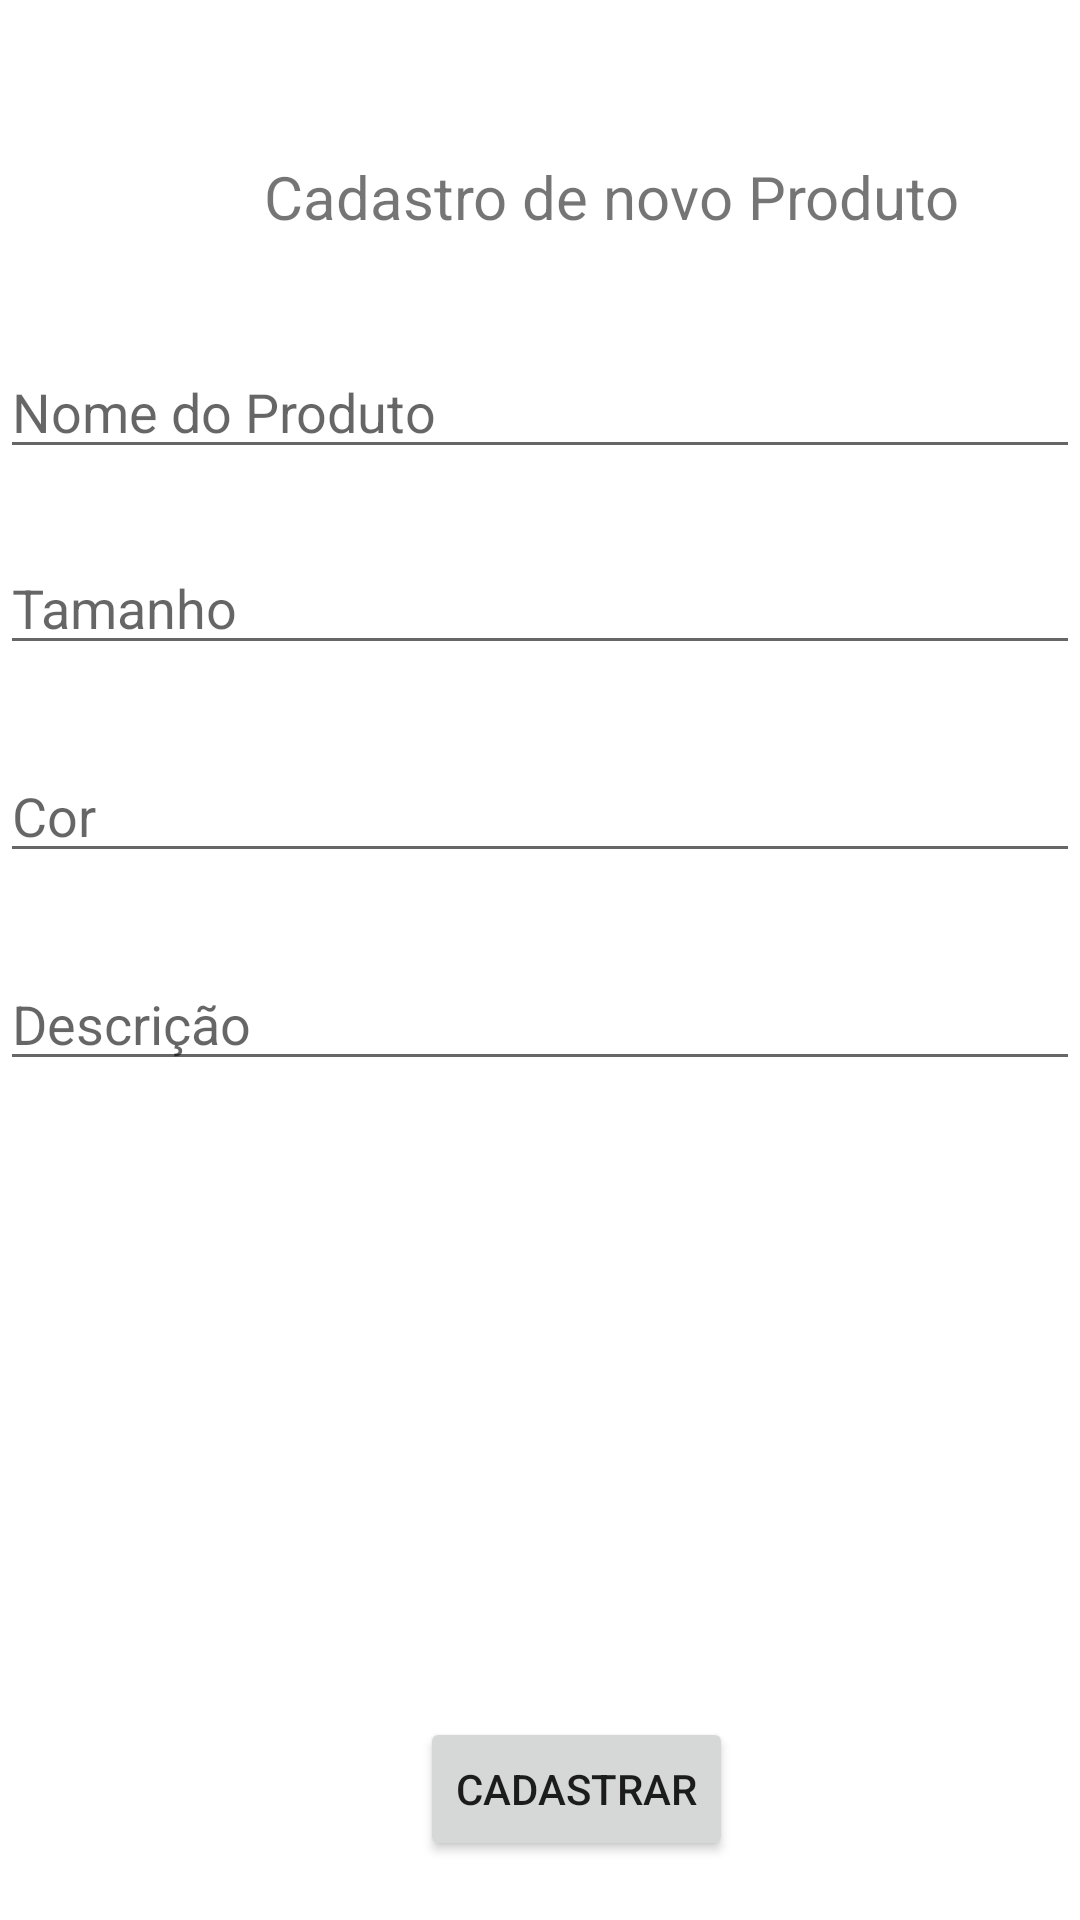

Write the Android layout XML for this screen, with the resource values it uses.
<!-- AndroidManifest.xml: application theme Theme.ElasClub -->
<!-- res/layout/fragment_cadastro_produto.xml -->
<?xml version="1.0" encoding="utf-8"?>
<androidx.constraintlayout.widget.ConstraintLayout xmlns:android="http://schemas.android.com/apk/res/android"
    xmlns:app="http://schemas.android.com/apk/res-auto"
    xmlns:tools="http://schemas.android.com/tools"
    android:layout_width="match_parent"
    android:layout_height="match_parent"
    tools:context=".ui.actions.CadastroProdutoFragment">


    <EditText
        android:id="@+id/edtProduto"
        android:layout_width="0dp"
        android:layout_height="wrap_content"
        android:layout_marginTop="36dp"
        android:hint="Nome do Produto"
        app:layout_constraintEnd_toEndOf="parent"
        app:layout_constraintHorizontal_bias="1.0"
        app:layout_constraintStart_toStartOf="parent"
        app:layout_constraintTop_toBottomOf="@+id/textView2" />

    <TextView
        android:id="@+id/textView2"
        android:layout_width="wrap_content"
        android:layout_height="wrap_content"
        android:layout_marginStart="88dp"
        android:layout_marginTop="52dp"
        android:text="@string/novo"
        android:textSize="20sp"
        app:layout_constraintStart_toStartOf="parent"
        app:layout_constraintTop_toTopOf="parent" />

    <EditText
        android:id="@+id/edtTamanho"
        android:layout_width="0dp"
        android:layout_height="wrap_content"
        android:layout_marginTop="24dp"
        android:hint="Tamanho"
        app:layout_constraintEnd_toEndOf="parent"
        app:layout_constraintHorizontal_bias="1.0"
        app:layout_constraintStart_toStartOf="parent"
        app:layout_constraintTop_toBottomOf="@+id/edtProduto" />

    <EditText
        android:id="@+id/edtCor"
        android:layout_width="0dp"
        android:layout_height="wrap_content"
        android:layout_marginTop="28dp"
        android:hint="Cor"
        app:layout_constraintEnd_toEndOf="parent"
        app:layout_constraintHorizontal_bias="1.0"
        app:layout_constraintStart_toStartOf="parent"
        app:layout_constraintTop_toBottomOf="@+id/edtTamanho" />

    <EditText
        android:id="@+id/etdDescricao"
        android:layout_width="0dp"
        android:layout_height="wrap_content"
        android:layout_marginTop="28dp"
        android:hint="Descrição"
        app:layout_constraintEnd_toEndOf="parent"
        app:layout_constraintHorizontal_bias="0.0"
        app:layout_constraintStart_toStartOf="parent"
        app:layout_constraintTop_toBottomOf="@+id/edtCor" />

    <ImageView
        android:id="@+id/imgViewFoto"
        android:layout_width="100dp"
        android:layout_height="100dp"
        android:layout_marginStart="152dp"
        android:layout_marginTop="60dp"
        android:onClick="capturarImagem"
        android:src="@drawable/outline_add_a_photo_24"
        app:layout_constraintStart_toStartOf="parent"
        app:layout_constraintTop_toBottomOf="@+id/etdDescricao" />

    <Button
        android:id="@+id/btnNovoProduto"
        android:layout_width="wrap_content"
        android:layout_height="wrap_content"
        android:layout_marginStart="140dp"
        android:layout_marginTop="52dp"
        android:text="@string/cadastrar"
        app:layout_constraintStart_toStartOf="parent"
        app:layout_constraintTop_toBottomOf="@+id/imgViewFoto" />
</androidx.constraintlayout.widget.ConstraintLayout>
<!-- resources referenced by this layout -->
<resources>
  <string name="cadastrar">Cadastrar</string>
  <string name="novo">Cadastro de novo Produto</string>
  <style name="Theme.ElasClub" parent="Base.Theme.ElasClub" />
  <style name="Base.Theme.ElasClub" parent="Theme.MaterialComponents.DayNight.DarkActionBar">
          
          <item name="colorPrimary">@color/cereja</item>
          <item name="colorPrimaryVariant">@color/rosa</item>
          <item name="colorOnPrimary">@color/gelo</item>
          
          <item name="colorSecondary">@color/rosa</item>
          <item name="colorSecondaryVariant">@color/rosinha</item>
          <item name="colorOnSecondary">@color/black</item>
          
          <item name="android:statusBarColor">?attr/colorPrimaryVariant</item>
      </style>
  <color name="cereja">#920D2C</color>
  <color name="rosa">#DC7A68</color>
  <color name="gelo">#F6F6F6</color>
  <color name="rosinha">#AD6E6F</color>
  <color name="black">#FF000000</color>
</resources>
